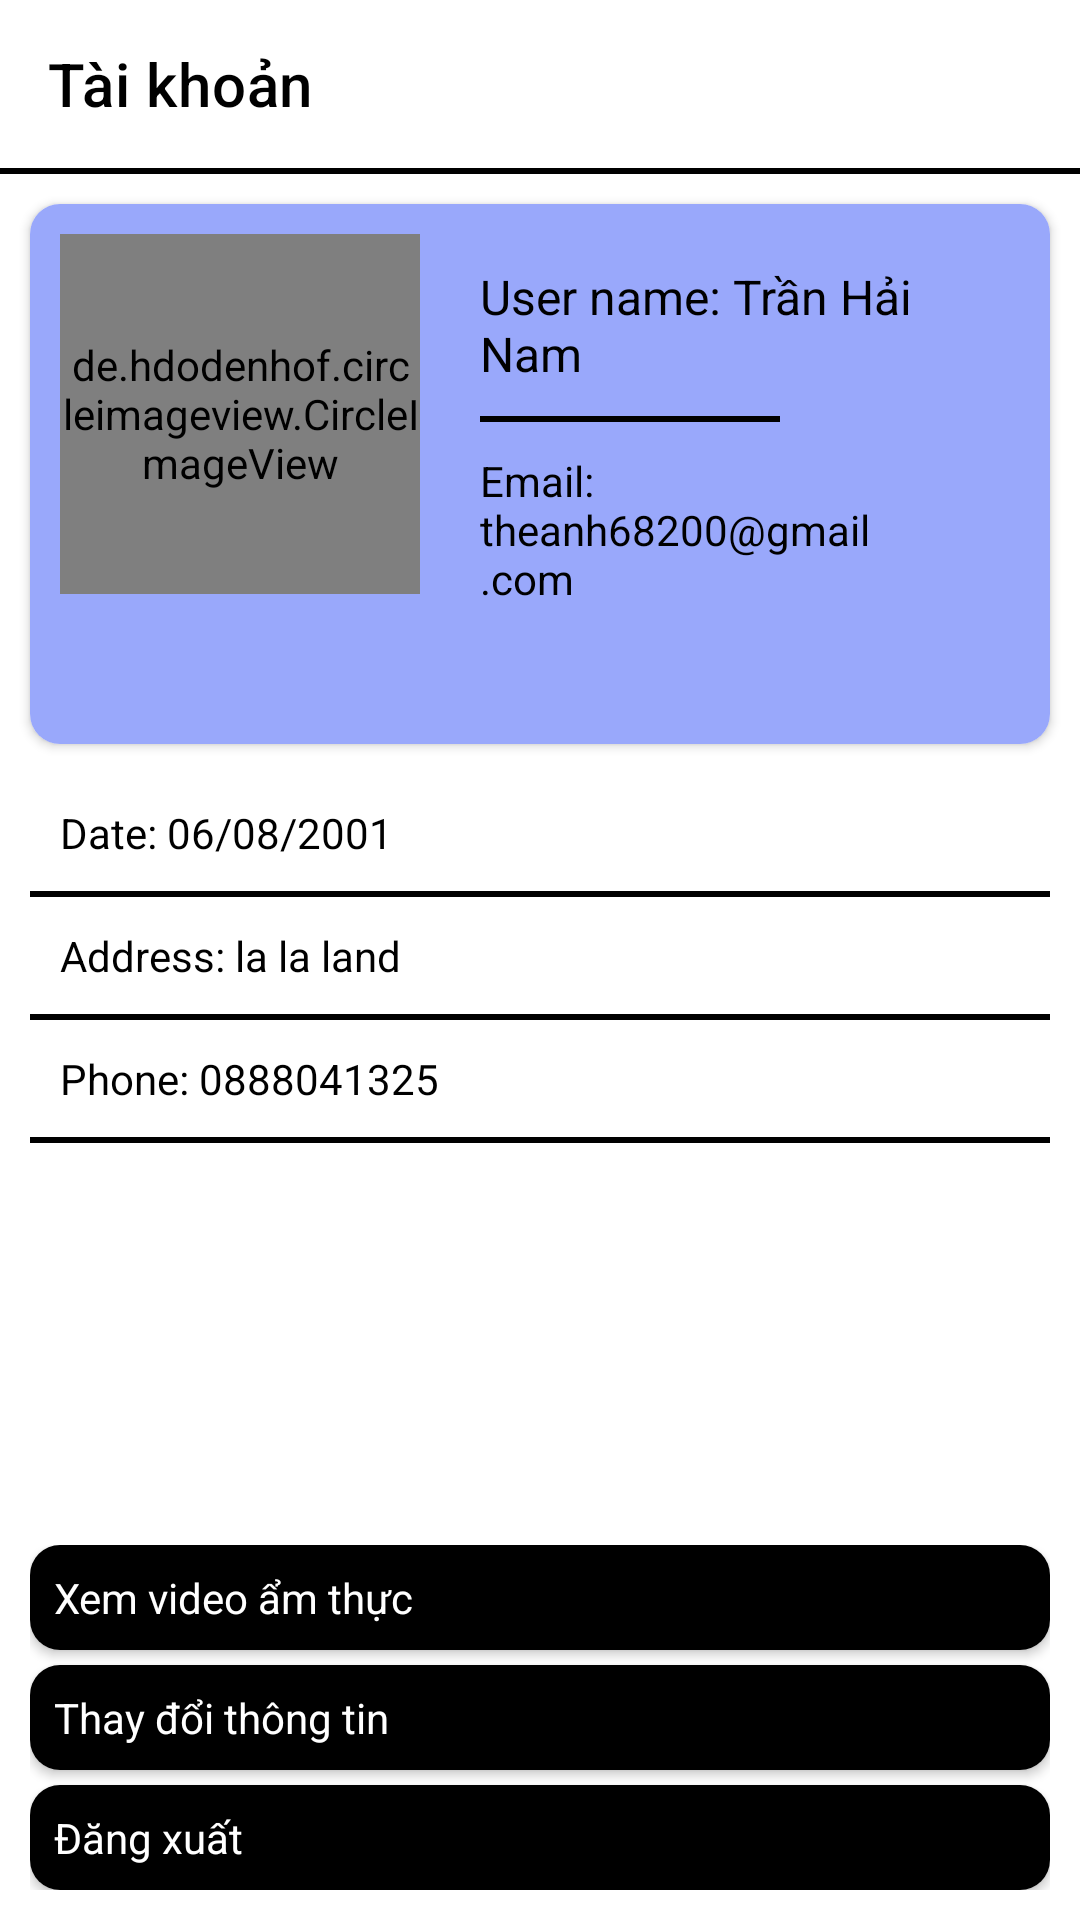

Write the Android layout XML for this screen, with the resource values it uses.
<!-- AndroidManifest.xml: application theme Theme.BTL -->
<!-- res/layout/fragment_account.xml -->
<?xml version="1.0" encoding="utf-8"?>
<LinearLayout xmlns:android="http://schemas.android.com/apk/res/android"
    xmlns:app="http://schemas.android.com/apk/res-auto"
    xmlns:tools="http://schemas.android.com/tools"
    android:layout_width="match_parent"
    android:layout_height="match_parent"
    android:background="#FFFFFF"

    android:orientation="vertical">

    <com.google.android.material.appbar.AppBarLayout
        android:layout_width="match_parent"
        android:layout_height="wrap_content"
        android:layout_alignParentTop="true"
        android:theme="@style/ThemeOverlay.AppCompat.Dark.ActionBar">

        <androidx.appcompat.widget.Toolbar
            android:id="@+id/toolBar_account"
            android:layout_width="match_parent"
            android:layout_height="?attr/actionBarSize"
            android:background="@color/white"
            app:popupTheme="@style/ThemeOverlay.AppCompat.Light"
            app:title="Tài khoản"
            app:titleTextColor="@color/black"></androidx.appcompat.widget.Toolbar>
    </com.google.android.material.appbar.AppBarLayout>

    <View
        android:layout_width="match_parent"
        android:layout_height="2dp"
        android:background="@android:color/black"></View>

    <LinearLayout
        android:layout_width="match_parent"
        android:layout_height="200dp"
        android:background="#FFFFFF">

        <androidx.cardview.widget.CardView
            android:layout_width="match_parent"
            android:layout_height="180dp"
            android:layout_margin="10dp"
            android:gravity="center"
            app:cardCornerRadius="10dp">

            <LinearLayout
                android:layout_width="match_parent"
                android:layout_height="match_parent"
                android:background="#99A8FB"
                android:orientation="horizontal"
                android:padding="10dp">

                <de.hdodenhof.circleimageview.CircleImageView
                    android:id="@+id/img_account"
                    android:layout_width="120dp"
                    android:layout_height="120dp"
                    android:layout_alignParentBottom="true"
                    android:layout_marginBottom="10dp"
                    android:src="@drawable/ic_launcher_background"></de.hdodenhof.circleimageview.CircleImageView>

                <LinearLayout
                    android:layout_width="match_parent"
                    android:layout_height="wrap_content"
                    android:orientation="vertical">

                    <TextView
                        android:id="@+id/tv_name_account"
                        android:layout_width="match_parent"
                        android:layout_height="wrap_content"
                        android:layout_marginLeft="10dp"
                        android:layout_marginRight="10dp"
                        android:padding="10dp"
                        android:text="User name: Trần Hải Nam"
                        android:textColor="@color/black"
                        android:textSize="16sp"></TextView>

                    <View
                        android:layout_width="100dp"
                        android:layout_height="2dp"
                        android:layout_marginLeft="20dp"
                        android:background="@android:color/black"></View>

                    <TextView
                        android:id="@+id/tv_email_account"
                        android:layout_width="match_parent"
                        android:layout_height="wrap_content"
                        android:layout_marginLeft="10dp"
                        android:layout_marginRight="10dp"
                        android:layout_marginBottom="10dp"
                        android:padding="10dp"
                        android:text="Email: theanh68200@gmail.com"
                        android:textColor="@color/black"></TextView>
                </LinearLayout>
            </LinearLayout>
        </androidx.cardview.widget.CardView>
    </LinearLayout>

    <RelativeLayout
        android:id="@+id/layout_info"
        android:layout_width="match_parent"
        android:layout_height="match_parent"
        android:layout_above="@+id/btn_change_account"
        android:layout_marginLeft="10dp"
        android:layout_marginRight="10dp"
        android:orientation="vertical">

        <LinearLayout
            android:layout_width="match_parent"
            android:layout_height="wrap_content"
            android:orientation="vertical">

            <TextView
                android:id="@+id/tv_date_account"
                android:layout_width="match_parent"
                android:layout_height="wrap_content"
                android:padding="10dp"
                android:text="Date: 06/08/2001"
                android:textColor="@color/black"></TextView>

            <View
                android:layout_width="match_parent"
                android:layout_height="2dp"
                android:background="@android:color/black"></View>

            <TextView
                android:id="@+id/tv_address_account"
                android:layout_width="match_parent"
                android:layout_height="wrap_content"
                android:padding="10dp"
                android:text="Address: la la land"
                android:textColor="@color/black"></TextView>

            <View
                android:layout_width="match_parent"
                android:layout_height="2dp"
                android:background="@android:color/black"></View>


            <TextView
                android:id="@+id/tv_phone_account"
                android:layout_width="match_parent"
                android:layout_height="wrap_content"
                android:padding="10dp"
                android:text="Phone: 0888041325"
                android:textColor="@color/black"></TextView>

            <View
                android:layout_width="match_parent"
                android:layout_height="2dp"
                android:background="@android:color/black"></View>
        </LinearLayout>

        <LinearLayout
            android:layout_width="match_parent"
            android:layout_height="wrap_content"
            android:layout_alignParentBottom="true"
            android:layout_marginBottom="10dp"
            android:orientation="vertical">

            <androidx.cardview.widget.CardView
                android:layout_width="match_parent"
                android:layout_height="wrap_content"
                android:layout_marginBottom="5dp"
                app:cardCornerRadius="10dp">

                <TextView
                    android:id="@+id/btn_open_youtube"
                    android:layout_width="match_parent"
                    android:layout_height="match_parent"
                    android:background="@color/black"
                    android:padding="8dp"
                    android:text="Xem video ẩm thực"
                    android:textColor="#FFFFFF"></TextView>
            </androidx.cardview.widget.CardView>

            <androidx.cardview.widget.CardView
                android:layout_width="match_parent"
                android:layout_height="wrap_content"
                android:layout_marginBottom="5dp"
                app:cardCornerRadius="10dp">

                <TextView
                    android:id="@+id/btn_change_account"
                    android:layout_width="match_parent"
                    android:layout_height="match_parent"
                    android:background="@color/black"
                    android:padding="8dp"
                    android:text="Thay đổi thông tin"
                    android:textColor="#FFFFFF"></TextView>
            </androidx.cardview.widget.CardView>

            <androidx.cardview.widget.CardView
                android:layout_width="match_parent"
                android:layout_height="wrap_content"
                app:cardCornerRadius="10dp">

                <TextView
                    android:id="@+id/btn_logout"
                    android:layout_width="match_parent"
                    android:layout_height="match_parent"
                    android:background="@color/black"
                    android:padding="8dp"
                    android:text="Đăng xuất"
                    android:textColor="#FFFFFF"></TextView>
            </androidx.cardview.widget.CardView>
        </LinearLayout>
    </RelativeLayout>


</LinearLayout>
<!-- resources referenced by this layout -->
<resources>
  <style name="Theme.BTL" parent="Theme.MaterialComponents.DayNight.NoActionBar">
          
          <item name="colorPrimary">@color/purple_500</item>
          <item name="colorPrimaryVariant">@color/purple_700</item>
          <item name="colorOnPrimary">@color/white</item>
          
          <item name="colorSecondary">@color/teal_200</item>
          <item name="colorSecondaryVariant">@color/teal_700</item>
          <item name="colorOnSecondary">@color/purple_700</item>
          
          <item name="android:statusBarColor" tools:targetApi="l">?attr/colorPrimaryVariant</item>
          
      </style>
  <!-- not gathered from this repository: default colours our renderer supplied (Android Studio template values) -->
  <color name="purple_500">#FF6200EE</color>
  <color name="purple_700">#FF3700B3</color>
  <color name="teal_200">#FF03DAC5</color>
  <color name="teal_700">#FF018786</color>
  <color name="black">#FF000000</color>
  <color name="white">#FFFFFFFF</color>
</resources>
